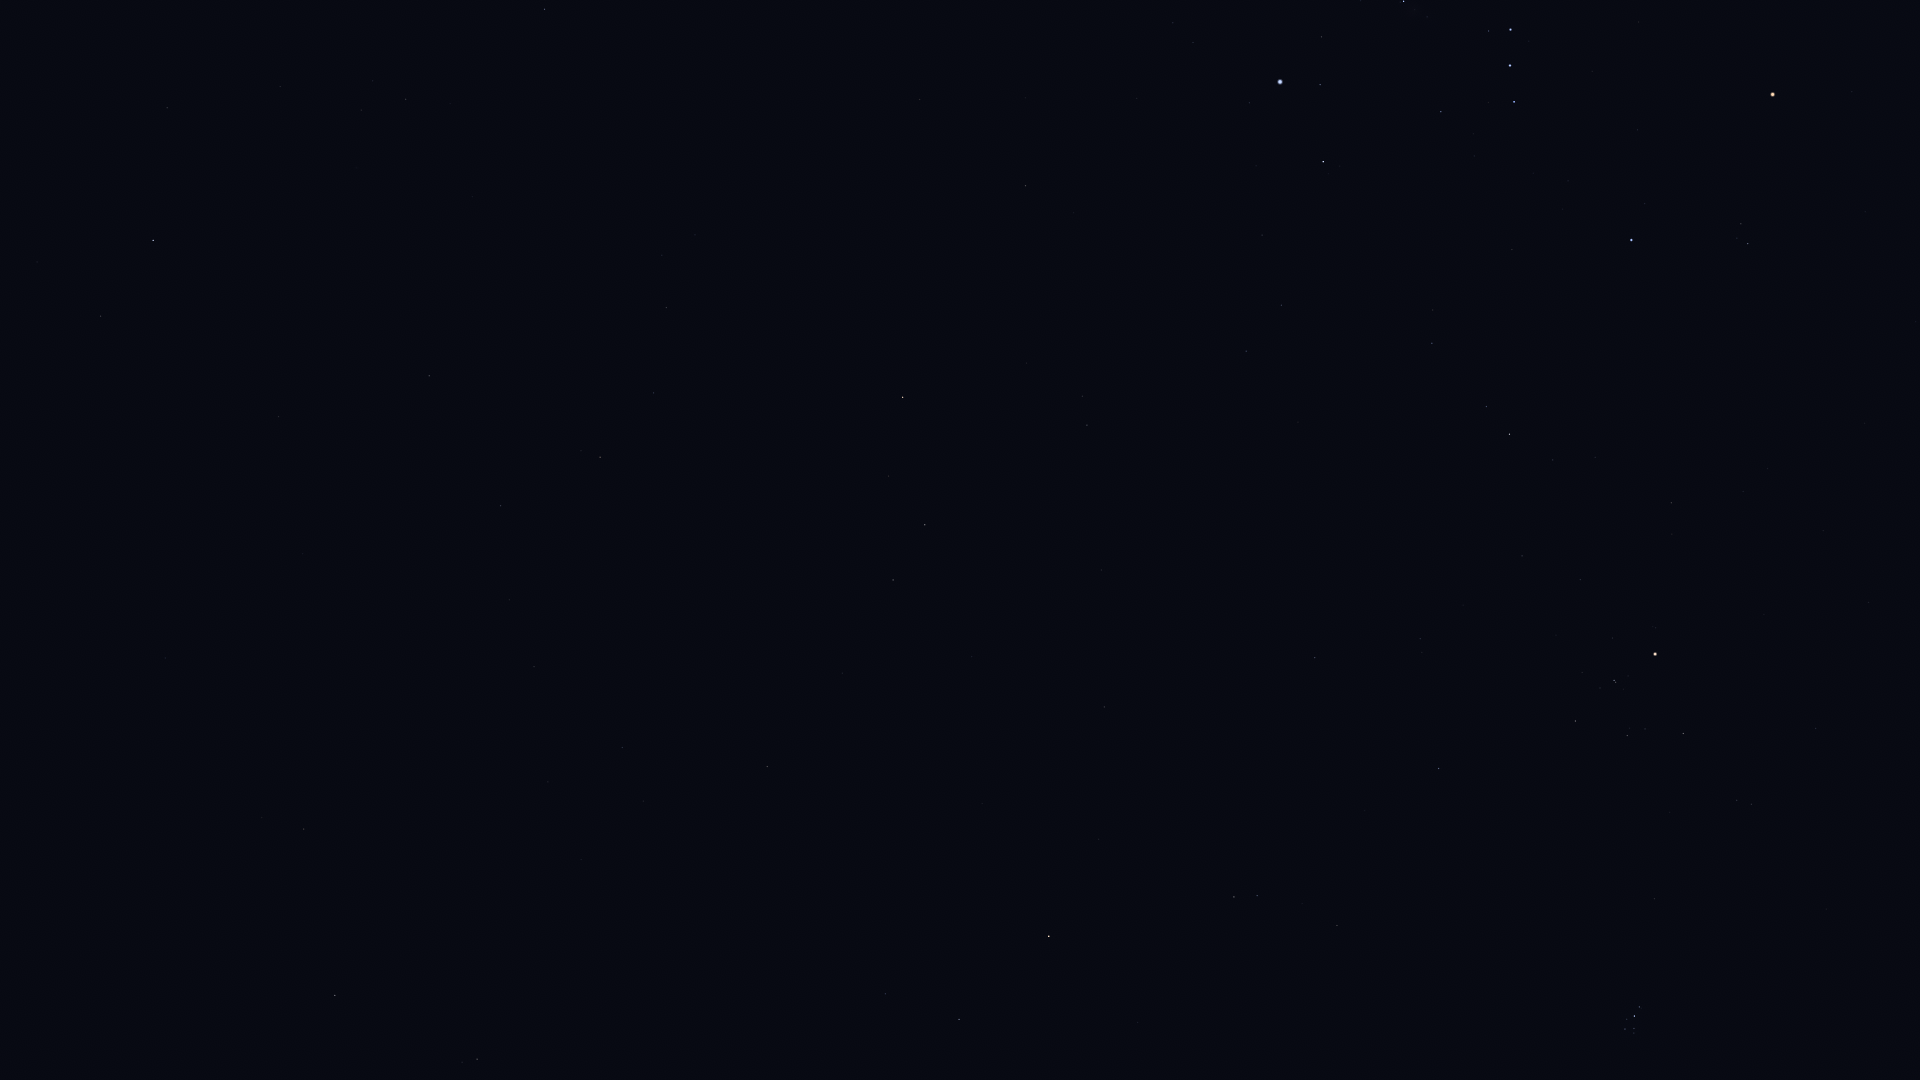

The table this chart was drawn from, first rows:
Star_ID, Name, X, Y
8645, Baten Kaitos, 477, 1059
10826, Mira, 739, 1043
12413, HIP 12413, 37, 262
12486, HIP 12486, 101, 316
12706, Kaffaljidhma, 959, 1020
12843, HIP 12843, 534, 667
12961, Koeia, 452, 585
13147, HIP 13147, 278, 417
15474, Angetenar, 509, 600
13701, Azha, 767, 767
13847, Acamar, 153, 240
14135, Menkar, 1049, 936
13993, Ayeyarwady, 548, 561
14146, HIP 14146, 501, 506
14879, Dalim, 429, 376
15197, Zibal, 842, 673
15510, HIP 15510, 167, 108
15578, Intan, 364, 261
15900, HIP 15900, 1234, 897
16537, Ran, 893, 580
16611, HIP 16611, 654, 393
17378, Rana, 925, 525
17489, Celaeno, 1628, 1032
17499, Electra, 1625, 1029
17531, Taygeta, 1634, 1033
17573, Maia, 1634, 1029
17579, Asterope, 1638, 1031
17608, Merope, 1627, 1019
17651, HIP 17651, 666, 308
17702, Alcyone, 1634, 1016
17797, HIP 17797, 373, 81
17851, Pleione, 1641, 1008
17874, HIP 17874, 406, 99
18543, Zaurak, 903, 397
18724, HIP 18724, 1438, 769
19587, Beid, 1087, 425
19849, Keid, 1082, 396
20205, Prima Hyadum, 1575, 721
20455, Secunda Hyadum, 1627, 736
20648, HIP 20648, 1645, 729
20889, Ain, 1683, 734
20894, Chamukuy, 1614, 680
21109, Hoggar, 1391, 493
21421, Aldebaran, 1655, 654
21444, HIP 21444, 1246, 351
21594, Sceptrum, 1025, 186
21881, HIP 21881, 1816, 729
22109, HIP 22109, 1281, 305
22449, Tabit, 1509, 434
22701, HIP 22701, 1262, 235
22730, HIP 22730, 1430, 349
23875, Cursa, 1323, 162
24244, HIP 24244, 1193, 43
24327, HIP 24327, 1173, 23
24436, Rigel, 1280, 82
25336, Bellatrix, 1631, 240
25930, Mintaka, 1514, 102
26207, Meissa, 1748, 244
26241, Hatysa, 1404, 1
26311, Alnilam, 1510, 66
... 3 more rows
